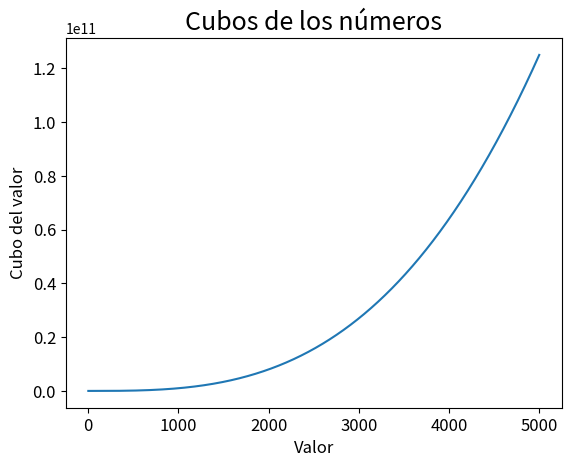

The matplotlib source for this figure:
import matplotlib.pyplot as plt

#cuadrados=[1,4,9,16,25]
valores= [n for n in range (1,5001)]
cubos = [n**3 for n in valores]
fig, ax = plt.subplots()
ax.plot(valores, cubos)

ax.set_title("Cubos de los números", fontsize=18)
ax.set_xlabel("Valor", fontsize=12)
ax.set_ylabel("Cubo del valor", fontsize=12)

ax.tick_params(axis='both', labelsize=12)

plt.show()
fig.savefig('graficoCubos.png')
#reto: Crear una list comprehension de los cuadrados de los 100 primeros números en lugar de introducirlos a mano.

# Informacion de la libreria: https://matplotlib.org/cheatsheets/
# Documentación: https://matplotlib.org/stable/index.html
# Tipos de gráficos: https://matplotlib.org/stable/plot_types/index.html
# Ejemplos: https://matplotlib.org/stable/gallery/index.html